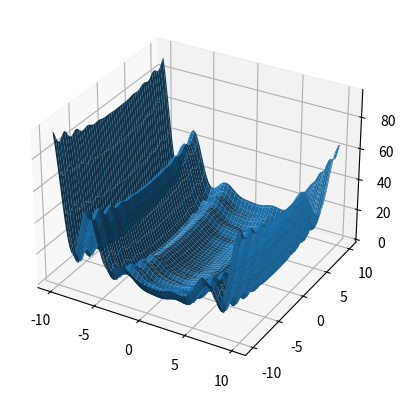

Python code for this plot:
import numpy as np
import matplotlib.pyplot as plt
x1 = np.linspace (-10, 10, 100)
x2 = np.linspace (-10, 10, 100)
def makeData ():
    x, y = np.meshgrid(x1, x2)
    
    w1=1+(x-1)/4
    w2=1+(y-1)/4

    z = (np.sin(np.pi * w1))**2 + (w1 - 1)**2 * (1 + 10 * (np.sin(np.pi * w1 + 1))**2) + (w2 - 1)**2 * (1 + (np.sin(2 * np.pi * w2)**2))
    return  x, y, z

if __name__ == '__main__':
    x, y, z = makeData()

    fig = plt.figure()
    axes = fig.add_subplot(projection='3d')

    axes.plot_surface(x, y, z)
    plt.show()
